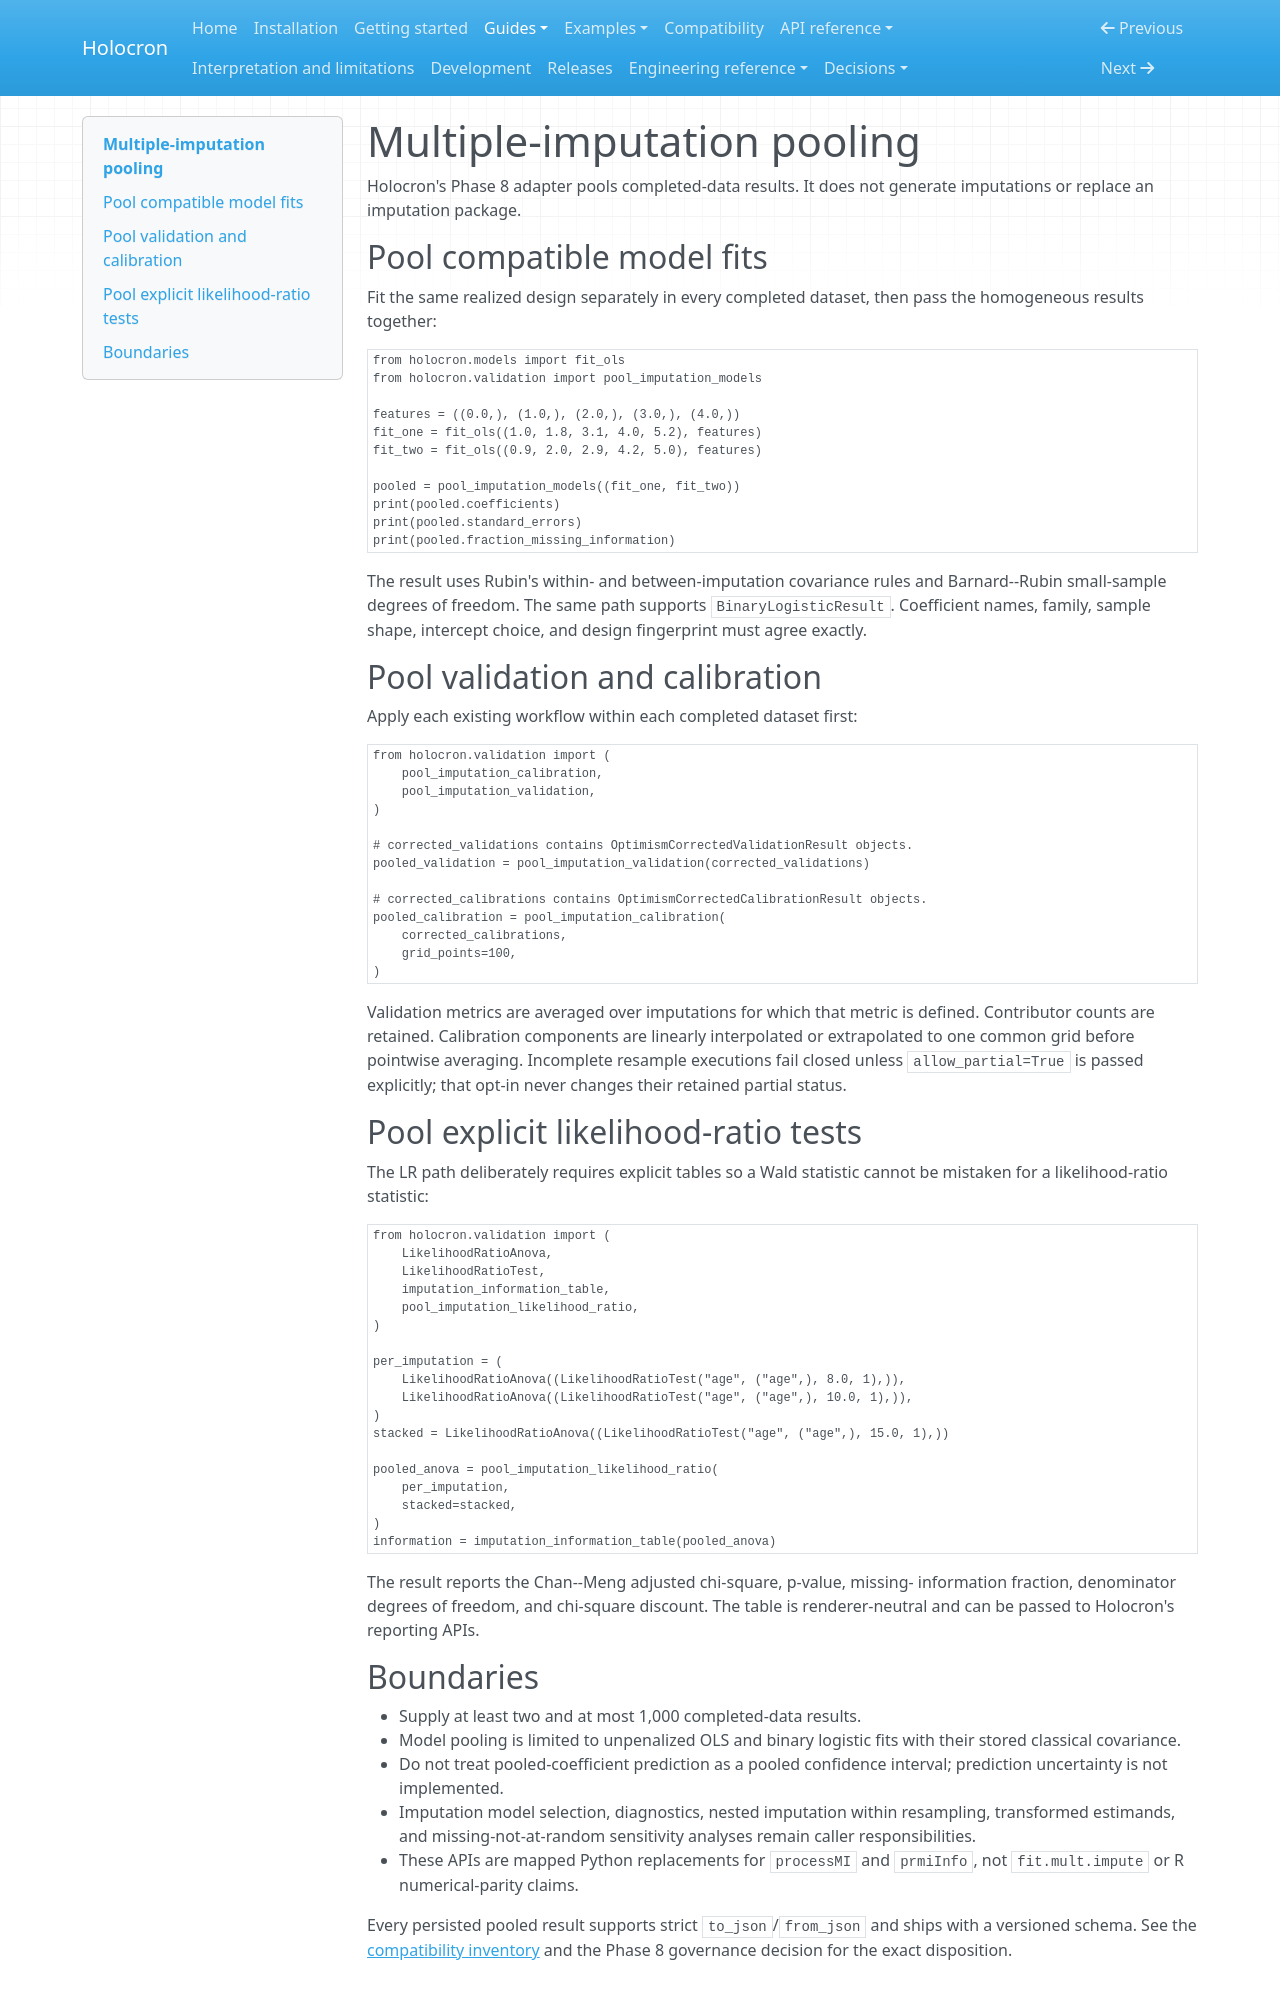

repository: joshuamyers22/holocron · page: guides/multiple-imputation/index.html · generator: mkdocs

# Multiple-imputation pooling

Holocron's Phase 8 adapter pools completed-data results. It does not generate
imputations or replace an imputation package.

## Pool compatible model fits

Fit the same realized design separately in every completed dataset, then pass
the homogeneous results together:

```python
from holocron.models import fit_ols
from holocron.validation import pool_imputation_models

features = ((0.0,), (1.0,), (2.0,), (3.0,), (4.0,))
fit_one = fit_ols((1.0, 1.8, 3.1, 4.0, 5.2), features)
fit_two = fit_ols((0.9, 2.0, 2.9, 4.2, 5.0), features)

pooled = pool_imputation_models((fit_one, fit_two))
print(pooled.coefficients)
print(pooled.standard_errors)
print(pooled.fraction_missing_information)
```

The result uses Rubin's within- and between-imputation covariance rules and
Barnard--Rubin small-sample degrees of freedom. The same path supports
`BinaryLogisticResult`. Coefficient names, family, sample shape, intercept
choice, and design fingerprint must agree exactly.

## Pool validation and calibration

Apply each existing workflow within each completed dataset first:

```python
from holocron.validation import (
    pool_imputation_calibration,
    pool_imputation_validation,
)

# corrected_validations contains OptimismCorrectedValidationResult objects.
pooled_validation = pool_imputation_validation(corrected_validations)

# corrected_calibrations contains OptimismCorrectedCalibrationResult objects.
pooled_calibration = pool_imputation_calibration(
    corrected_calibrations,
    grid_points=100,
)
```

Validation metrics are averaged over imputations for which that metric is
defined. Contributor counts are retained. Calibration components are linearly
interpolated or extrapolated to one common grid before pointwise averaging.
Incomplete resample executions fail closed unless `allow_partial=True` is
passed explicitly; that opt-in never changes their retained partial status.

## Pool explicit likelihood-ratio tests

The LR path deliberately requires explicit tables so a Wald statistic cannot be
mistaken for a likelihood-ratio statistic:

```python
from holocron.validation import (
    LikelihoodRatioAnova,
    LikelihoodRatioTest,
    imputation_information_table,
    pool_imputation_likelihood_ratio,
)

per_imputation = (
    LikelihoodRatioAnova((LikelihoodRatioTest("age", ("age",), 8.0, 1),)),
    LikelihoodRatioAnova((LikelihoodRatioTest("age", ("age",), 10.0, 1),)),
)
stacked = LikelihoodRatioAnova((LikelihoodRatioTest("age", ("age",), 15.0, 1),))

pooled_anova = pool_imputation_likelihood_ratio(
    per_imputation,
    stacked=stacked,
)
information = imputation_information_table(pooled_anova)
```

The result reports the Chan--Meng adjusted chi-square, p-value, missing-
information fraction, denominator degrees of freedom, and chi-square discount.
The table is renderer-neutral and can be passed to Holocron's reporting APIs.
